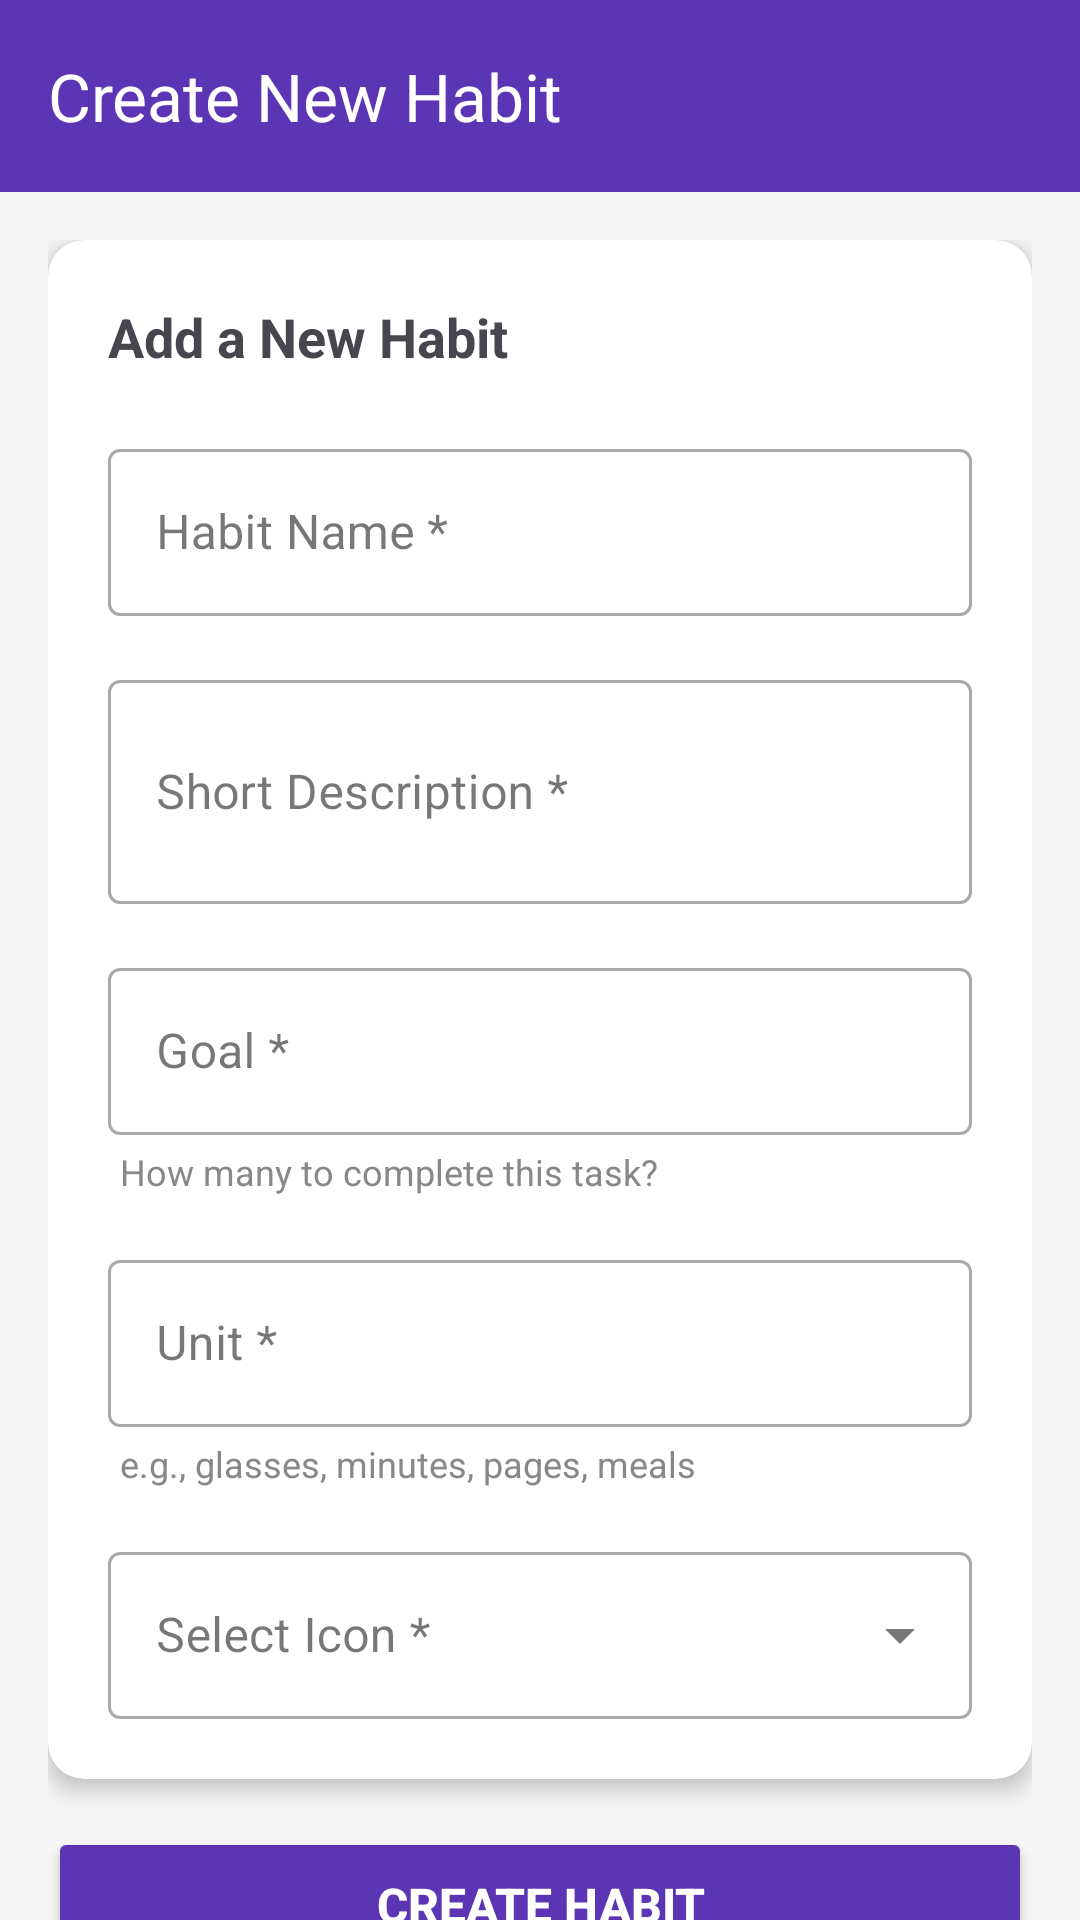

Write the Android layout XML for this screen, with the resource values it uses.
<!-- AndroidManifest.xml: application theme Theme.ANMPTerserah -->
<!-- res/layout/fragment_create_habit.xml -->
<?xml version="1.0" encoding="utf-8"?>
<FrameLayout xmlns:android="http://schemas.android.com/apk/res/android"
    xmlns:app="http://schemas.android.com/apk/res-auto"
    xmlns:tools="http://schemas.android.com/tools"
    android:layout_width="match_parent"
    android:layout_height="match_parent"
    tools:context=".view.CreateHabitFragment">

    <com.google.android.material.appbar.AppBarLayout
        android:layout_width="match_parent"
        android:layout_height="wrap_content"
        android:theme="@style/ThemeOverlay.MaterialComponents.Dark.ActionBar">

        <androidx.appcompat.widget.Toolbar
            android:id="@+id/toolbar"
            android:layout_width="match_parent"
            android:layout_height="?attr/actionBarSize"
            android:background="#5C35B5"
            app:navigationIcon="@drawable/baseline_arrow_back_24"
            app:navigationIconTint="#FFFFFF"
            app:title="Create New Habit"
            app:titleTextColor="#FFFFFF" />

    </com.google.android.material.appbar.AppBarLayout>

    <androidx.core.widget.NestedScrollView
        android:layout_width="match_parent"
        android:layout_height="match_parent"
        android:layout_marginTop="?attr/actionBarSize"
        android:background="#F5F5F5">

        <androidx.constraintlayout.widget.ConstraintLayout
            android:layout_width="match_parent"
            android:layout_height="wrap_content"
            android:padding="16dp">

            <androidx.cardview.widget.CardView
                android:id="@+id/cardForm"
                android:layout_width="0dp"
                android:layout_height="wrap_content"
                app:cardBackgroundColor="#FFFFFF"
                app:cardCornerRadius="12dp"
                app:cardElevation="4dp"
                app:layout_constraintTop_toTopOf="parent"
                app:layout_constraintStart_toStartOf="parent"
                app:layout_constraintEnd_toEndOf="parent">

                <LinearLayout
                    android:layout_width="match_parent"
                    android:layout_height="wrap_content"
                    android:orientation="vertical"
                    android:padding="20dp">

                    <TextView
                        android:layout_width="wrap_content"
                        android:layout_height="wrap_content"
                        android:layout_marginBottom="20dp"
                        android:text="Add a New Habit"
                        android:textSize="18sp"
                        android:textStyle="bold" />

                    <com.google.android.material.textfield.TextInputLayout
                        android:id="@+id/tilName"
                        style="@style/Widget.MaterialComponents.TextInputLayout.OutlinedBox"
                        android:layout_width="match_parent"
                        android:layout_height="wrap_content"
                        android:layout_marginBottom="16dp"
                        android:hint="Habit Name *">

                        <com.google.android.material.textfield.TextInputEditText
                            android:id="@+id/txtName"
                            android:layout_width="match_parent"
                            android:layout_height="wrap_content"
                            android:imeOptions="actionNext"
                            android:inputType="textCapSentences" />

                    </com.google.android.material.textfield.TextInputLayout>

                    <com.google.android.material.textfield.TextInputLayout
                        android:id="@+id/tilDescription"
                        style="@style/Widget.MaterialComponents.TextInputLayout.OutlinedBox"
                        android:layout_width="match_parent"
                        android:layout_height="wrap_content"
                        android:layout_marginBottom="16dp"
                        android:hint="Short Description *">

                        <com.google.android.material.textfield.TextInputEditText
                            android:id="@+id/txtDescription"
                            android:layout_width="match_parent"
                            android:layout_height="wrap_content"
                            android:imeOptions="actionNext"
                            android:inputType="textCapSentences|textMultiLine"
                            android:maxLines="3"
                            android:minLines="2" />

                    </com.google.android.material.textfield.TextInputLayout>

                    <com.google.android.material.textfield.TextInputLayout
                        android:id="@+id/tilGoal"
                        style="@style/Widget.MaterialComponents.TextInputLayout.OutlinedBox"
                        android:layout_width="match_parent"
                        android:layout_height="wrap_content"
                        android:layout_marginBottom="4dp"
                        android:hint="Goal *">

                        <com.google.android.material.textfield.TextInputEditText
                            android:id="@+id/txtGoal"
                            android:layout_width="match_parent"
                            android:layout_height="wrap_content"
                            android:imeOptions="actionNext"
                            android:inputType="number" />

                    </com.google.android.material.textfield.TextInputLayout>

                    <TextView
                        android:layout_width="wrap_content"
                        android:layout_height="wrap_content"
                        android:layout_marginStart="4dp"
                        android:layout_marginBottom="16dp"
                        android:text="How many to complete this task?"
                        android:textColor="#888888"
                        android:textSize="12sp" />

                    <com.google.android.material.textfield.TextInputLayout
                        android:id="@+id/tilUnit"
                        style="@style/Widget.MaterialComponents.TextInputLayout.OutlinedBox"
                        android:layout_width="match_parent"
                        android:layout_height="wrap_content"
                        android:layout_marginBottom="4dp"
                        android:hint="Unit *">

                        <com.google.android.material.textfield.TextInputEditText
                            android:id="@+id/txtUnit"
                            android:layout_width="match_parent"
                            android:layout_height="wrap_content"
                            android:imeOptions="actionDone"
                            android:inputType="text" />

                    </com.google.android.material.textfield.TextInputLayout>

                    <TextView
                        android:layout_width="wrap_content"
                        android:layout_height="wrap_content"
                        android:layout_marginStart="4dp"
                        android:layout_marginBottom="16dp"
                        android:text="e.g., glasses, minutes, pages, meals"
                        android:textColor="#888888"
                        android:textSize="12sp" />

                    <com.google.android.material.textfield.TextInputLayout
                        android:id="@+id/tilIcon"
                        style="@style/Widget.MaterialComponents.TextInputLayout.OutlinedBox.ExposedDropdownMenu"
                        android:layout_width="match_parent"
                        android:layout_height="wrap_content"
                        android:hint="Select Icon *">

                        <AutoCompleteTextView
                            android:id="@+id/spinnerIcon"
                            android:layout_width="match_parent"
                            android:layout_height="wrap_content"
                            android:cursorVisible="false"
                            android:focusable="false"
                            android:focusableInTouchMode="false" />

                    </com.google.android.material.textfield.TextInputLayout>

                </LinearLayout>
            </androidx.cardview.widget.CardView>

            <Button
                android:id="@+id/btnCreateHabit"
                android:layout_width="0dp"
                android:layout_height="52dp"
                android:layout_marginTop="16dp"
                android:backgroundTint="#5C35B5"
                android:text="Create Habit"
                android:textColor="#FFFFFF"
                android:textSize="16sp"
                android:textStyle="bold"
                app:layout_constraintEnd_toEndOf="parent"
                app:layout_constraintStart_toStartOf="parent"
                app:layout_constraintTop_toBottomOf="@id/cardForm" />

        </androidx.constraintlayout.widget.ConstraintLayout>
    </androidx.core.widget.NestedScrollView>

</FrameLayout>
<!-- resources referenced by this layout -->
<resources>
  <style name="Theme.ANMPTerserah" parent="Base.Theme.ANMPTerserah" />
  <style name="Base.Theme.ANMPTerserah" parent="Theme.Material3.DayNight.NoActionBar">
          
          
      </style>
</resources>
